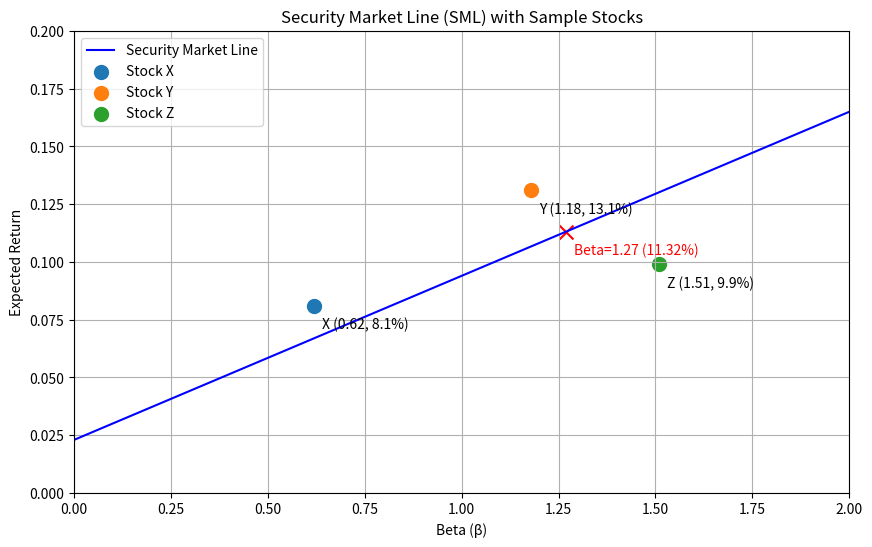

Generate this figure with matplotlib:
import numpy as np
import matplotlib.pyplot as plt
import os

# 参数设置
rf = 0.023  # 无风险利率
market_return = 0.094  # 市场期望收益

# 计算SML斜率
sml_slope = market_return - rf

# 计算beta=1.27处的期望收益
beta_127 = 1.27
er_at_beta_127 = rf + sml_slope * beta_127

# 创建beta范围
betas = np.linspace(0, 2, 100)
sml_returns = rf + sml_slope * betas

# 三个股票点的数据
stocks = {
    'X': {'beta': 0.62, 'return': 0.081},
    'Y': {'beta': 1.18, 'return': 0.131},
    'Z': {'beta': 1.51, 'return': 0.099}
}

# 创建图形
plt.figure(figsize=(10, 6))
plt.plot(betas, sml_returns, label='Security Market Line', color='blue')

# 标记三个股票点
for name, data in stocks.items():
    plt.scatter(data['beta'], data['return'], label=f'Stock {name}', s=100)
    plt.text(data['beta'] + 0.02, data['return'] - 0.005,
             f'{name} ({data["beta"]}, {data["return"]*100:.1f}%)',
             verticalalignment='top')

# 标记beta=1.27的点
plt.scatter(beta_127, er_at_beta_127, color='red', s=100, marker='x')
plt.text(beta_127 + 0.02, er_at_beta_127 - 0.005,
         f'Beta=1.27 ({er_at_beta_127*100:.2f}%)',
         verticalalignment='top', color='red')

# 图形设置
plt.title('Security Market Line (SML) with Sample Stocks')
plt.xlabel('Beta (β)')
plt.ylabel('Expected Return')
plt.grid(True)
plt.legend()
plt.xlim(0, 2)
plt.ylim(0, 0.2)

# 保存图形
figure_path = 'sml_plot.png'
plt.savefig(figure_path, dpi=300, bbox_inches='tight')
plt.close()

# 准备结果字典
result = {
    'sml_slope': sml_slope,
    'er_at_beta_127': er_at_beta_127,
    'figure_path': os.path.abspath(figure_path)
}

# 输出结果以便验证
print(result)
